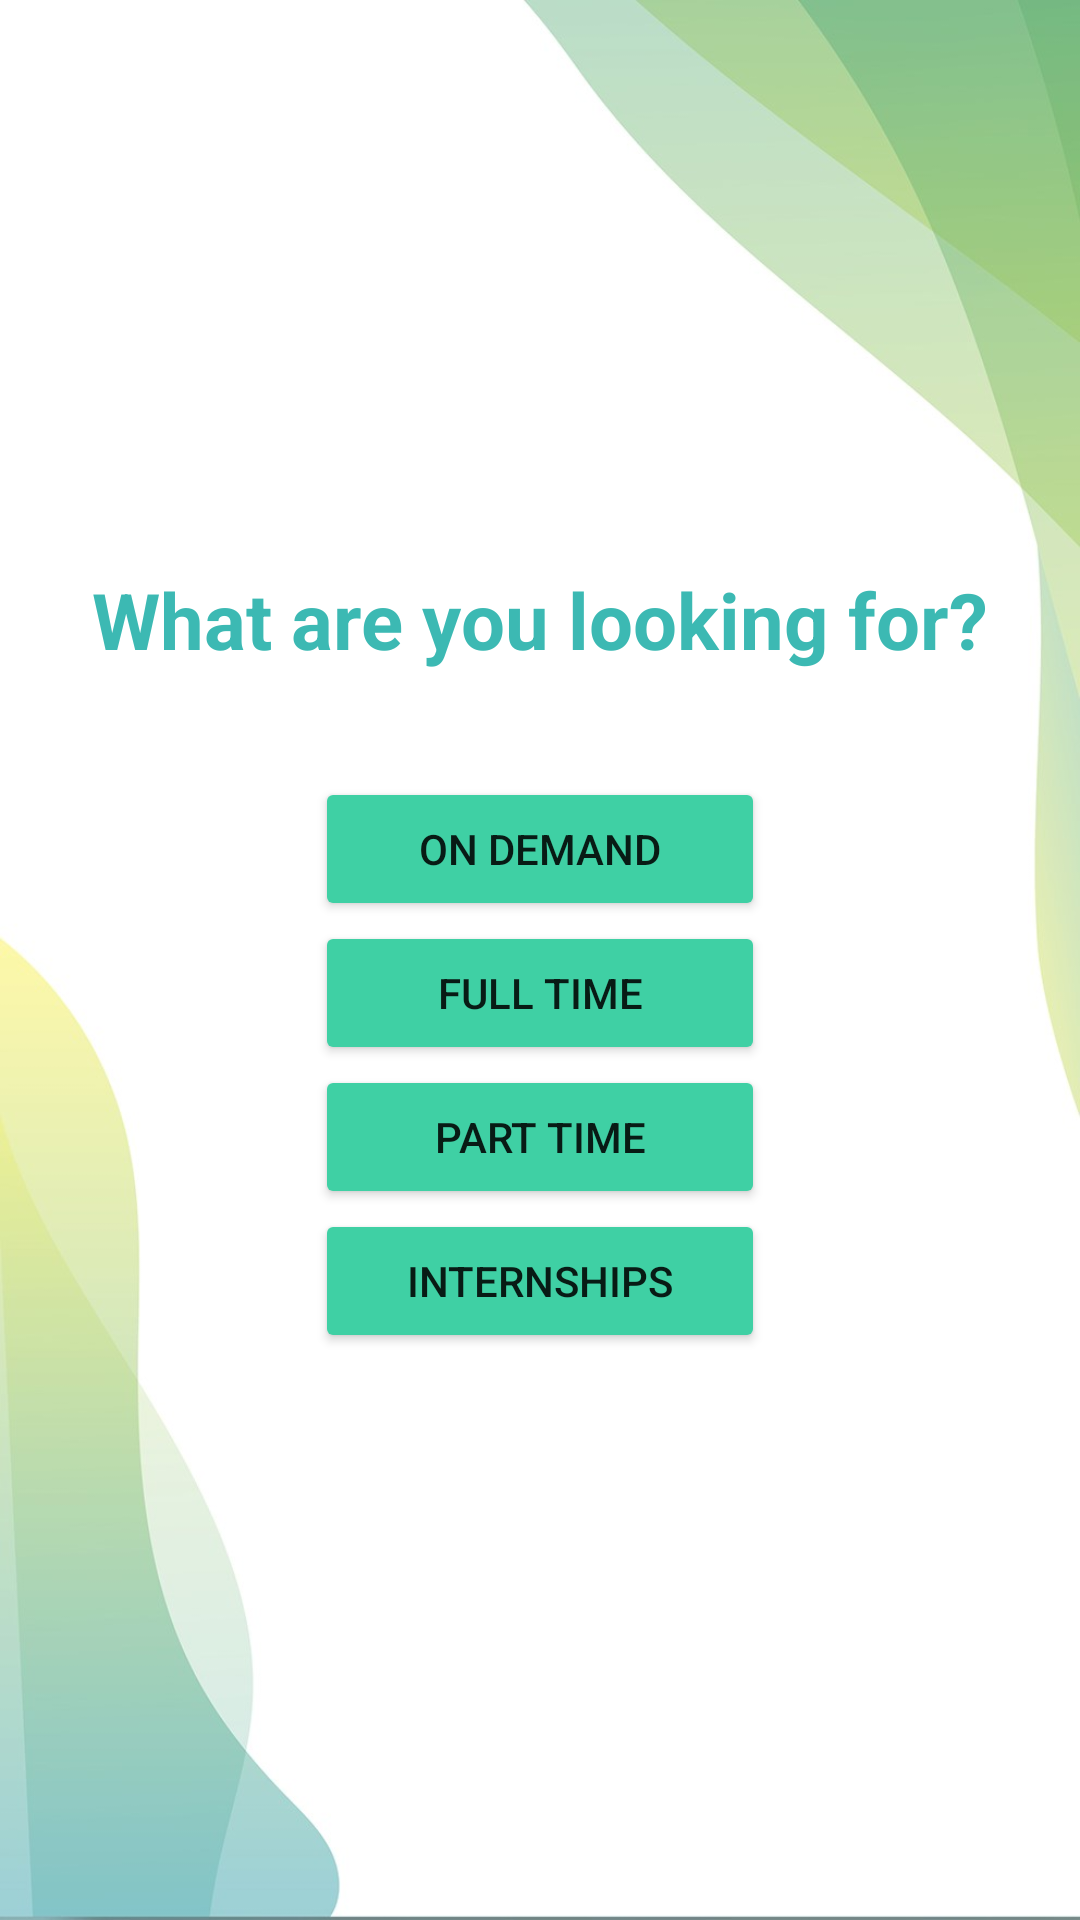

Reconstruct the res/layout file that produces this screen, plus the resources it refers to.
<!-- AndroidManifest.xml: application theme Theme.Test -->
<!-- res/layout/fragment_e_explore.xml -->
<?xml version="1.0" encoding="utf-8"?>
<FrameLayout xmlns:android="http://schemas.android.com/apk/res/android"
    xmlns:tools="http://schemas.android.com/tools"
    android:layout_width="match_parent"
    android:layout_height="match_parent"
    android:background="@drawable/background"
    tools:context=".E_exploreFrag">

    
    <LinearLayout
        android:layout_width="match_parent"
        android:layout_height="wrap_content"
        android:layout_gravity="center"
        android:gravity="center"
        android:orientation="vertical">

        <TextView
            android:layout_width="wrap_content"
            android:layout_height="wrap_content"
            android:layout_marginBottom="35dp"
            android:text="What are you looking for?"
            android:textColor="#3CB9B3"
            android:textSize="26sp"
            android:textStyle="bold" />

        <LinearLayout
            android:layout_width="match_parent"
            android:layout_height="wrap_content"
            android:gravity="center"
            android:orientation="vertical">


            <Button
                android:id="@+id/EbtnOnDemand"
                android:layout_width="150dp"
                android:layout_height="wrap_content"
                android:layout_marginLeft="8dp"
                android:layout_marginRight="8dp"
                android:layout_weight="1"
                android:backgroundTint="#3FD0A4"
                android:text="On Demand"
                />

            <Button
                android:id="@+id/EbtnFullTime"
                android:layout_width="150dp"
                android:layout_height="wrap_content"
                android:layout_marginLeft="8dp"
                android:layout_marginRight="8dp"
                android:layout_weight="1"
                android:backgroundTint="#3FD0A4"
                android:text="Full time" />

            <Button
                android:id="@+id/EbtnPartTime"
                android:layout_width="150dp"
                android:layout_height="wrap_content"
                android:layout_marginLeft="8dp"
                android:layout_marginRight="8dp"
                android:layout_weight="1"
                android:backgroundTint="#3FD0A4"
                android:text="part time" />

            <Button
                android:id="@+id/EbtnInternships"
                android:layout_width="150dp"
                android:layout_height="wrap_content"
                android:layout_marginLeft="8dp"
                android:layout_marginRight="8dp"
                android:layout_weight="1"
                android:backgroundTint="#3FD0A4"
                android:text="internships" />
        </LinearLayout>
    </LinearLayout>

</FrameLayout>
<!-- resources referenced by this layout -->
<resources>
  <!-- drawable background: jpg bitmap (drawable, 45576 bytes) -->
  <style name="Theme.Test" parent="Theme.MaterialComponents.DayNight.DarkActionBar">
          
          <item name="colorPrimary">#3FD0A4</item>
          <item name="colorPrimaryVariant">#3FD0A4</item>
          <item name="colorOnPrimary">@color/white</item>
          
          <item name="colorSecondary">@color/teal_200</item>
          <item name="colorSecondaryVariant">@color/teal_700</item>
          <item name="colorOnSecondary">@color/black</item>
          
          <item name="android:statusBarColor">?attr/colorPrimaryVariant</item>
          
      </style>
  <!-- not gathered from this repository: default colours our renderer supplied (Android Studio template values) -->
  <color name="teal_200">#FF03DAC5</color>
  <color name="teal_700">#FF018786</color>
  <color name="black">#FF000000</color>
  <color name="white">#FFFFFFFF</color>
</resources>
